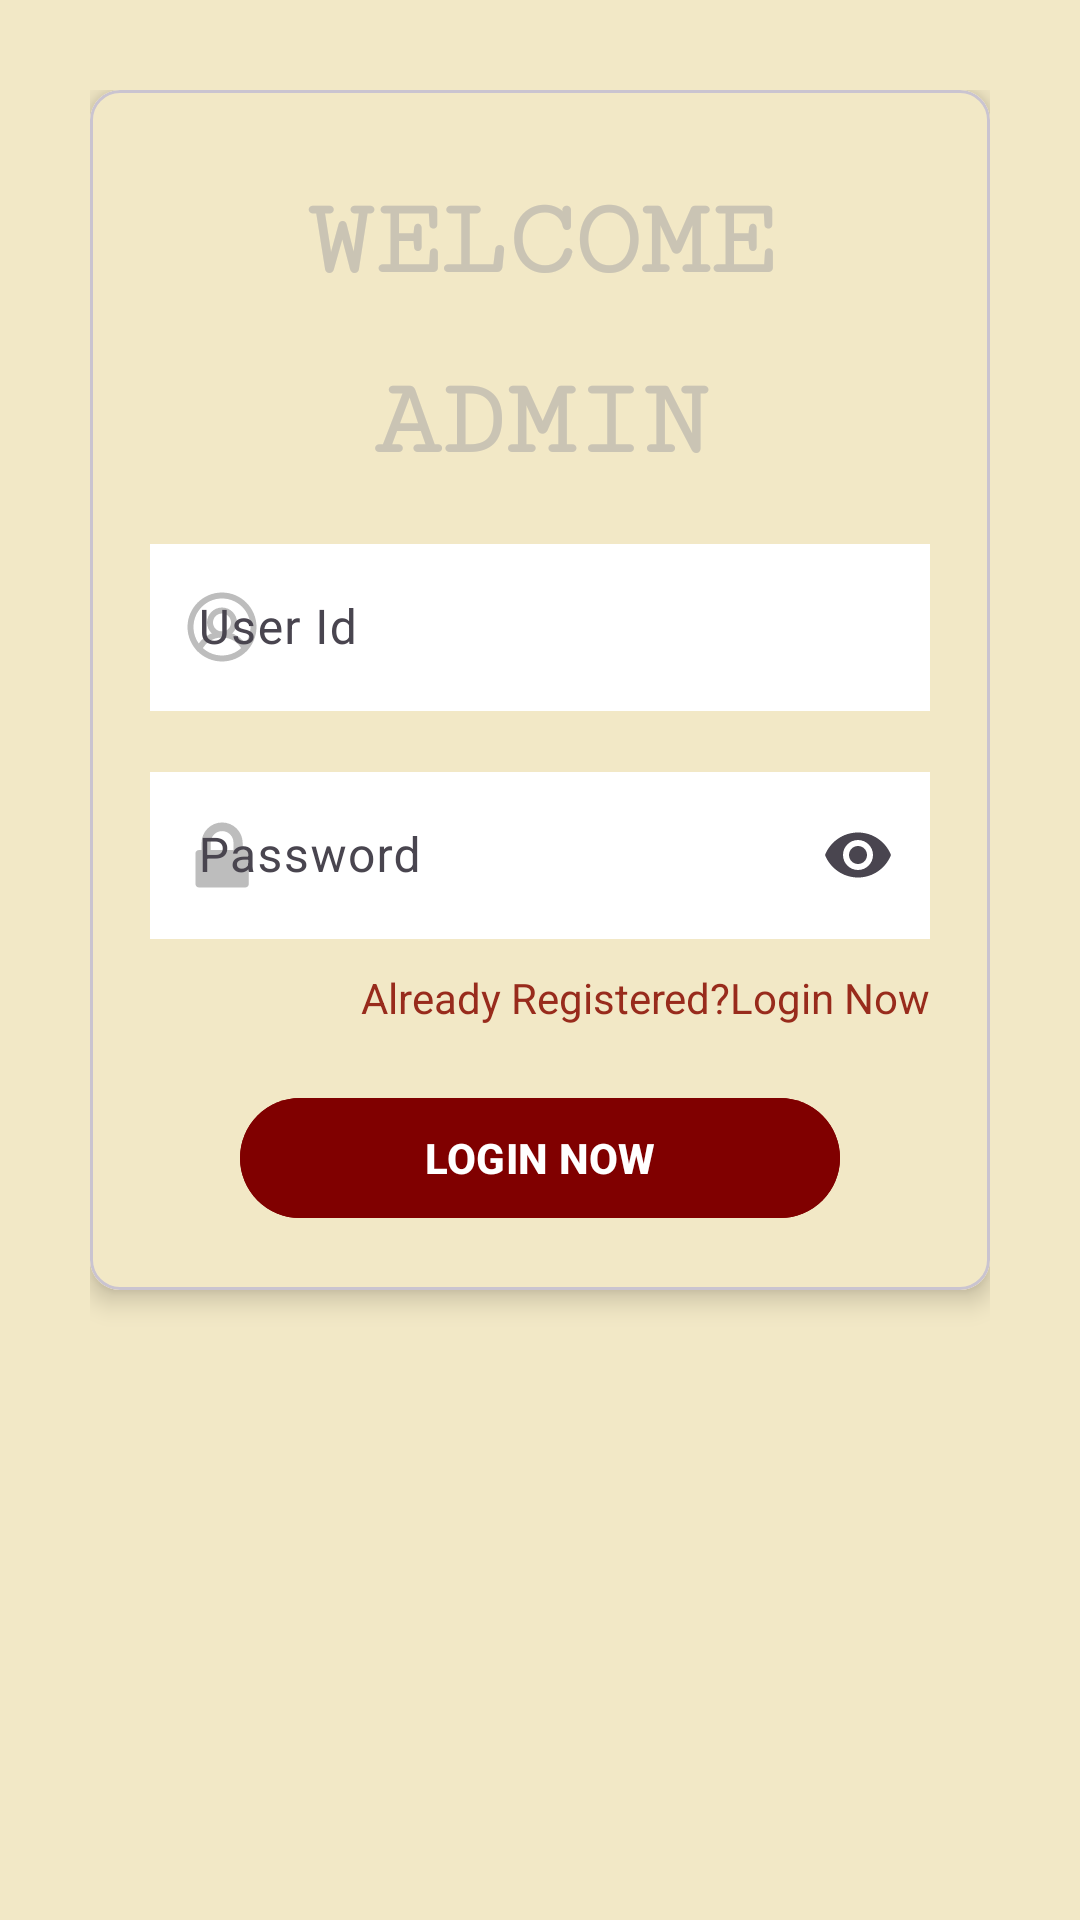

Produce the Android XML layout that renders to this screen, including the resource entries it uses.
<!-- AndroidManifest.xml: application theme Theme.Cart -->
<!-- res/layout/activity_admin_login.xml -->
<?xml version="1.0" encoding="utf-8"?>
<LinearLayout xmlns:android="http://schemas.android.com/apk/res/android"
    xmlns:app="http://schemas.android.com/apk/res-auto"
    xmlns:tools="http://schemas.android.com/tools"
    android:id="@+id/main"
    android:layout_width="match_parent"
    android:layout_height="match_parent"
    tools:context=".AdminLogin"
    android:orientation="vertical"
    android:padding="30sp"
    android:background="@color/cream">

    <ScrollView
        android:layout_width="match_parent"
        android:layout_height="match_parent">

        <com.google.android.material.card.MaterialCardView
            android:layout_width="match_parent"
            android:layout_height="match_parent"
            app:cardElevation="5sp"
            android:elevation="10sp"
            android:padding="20sp"

            app:cardCornerRadius="10sp">
            <LinearLayout
                android:layout_width="match_parent"
                android:layout_height="match_parent"
                android:orientation="vertical"
                android:padding="20sp"
                android:background="@color/cream">
                <TextView
                    android:layout_width="match_parent"
                    android:layout_height="wrap_content"
                    android:text="Welcome Admin"
                    android:lineHeight="60sp"
                    android:gravity="center"
                    android:textSize="37sp"
                    android:textStyle="bold"
                    android:textAllCaps="true"
                    android:layout_marginTop="10sp"
                    android:fontFamily="serif-monospace"
                    android:textColor="@color/beige1">
                </TextView>
                <com.google.android.material.textfield.TextInputLayout
                    android:layout_width="match_parent"
                    android:layout_height="wrap_content"
                    android:layout_marginTop="15dp"
                    android:layout_gravity="right"
                    android:hint="User Id"
                    app:startIconDrawable="@drawable/user"
                    app:endIconMode="clear_text"
                    app:startIconTint="#BDBDBD">
                    <com.google.android.material.textfield.TextInputEditText
                        android:layout_width="match_parent"
                        android:layout_height="match_parent"
                        android:inputType="none"
                        android:id="@+id/edt_userid"
                        android:textColorHint="@color/brown"
                        android:background="#FFFFFF">
                    </com.google.android.material.textfield.TextInputEditText>
                </com.google.android.material.textfield.TextInputLayout>
                <com.google.android.material.textfield.TextInputLayout
                    android:layout_width="match_parent"
                    android:layout_height="wrap_content"
                    android:hint="Password"
                    android:layout_marginTop="15dp"
                    app:startIconDrawable="@drawable/lock"
                    app:endIconMode="password_toggle"
                    counterEnabled="true"
                    app:startIconTint="#BDBDBD"
                    android:elevation="4sp">
                    <com.google.android.material.textfield.TextInputEditText
                        android:layout_width="match_parent"
                        android:layout_height="match_parent"
                        android:id="@+id/edt_password"
                        android:inputType="numberPassword"
                        android:textColorHint="@color/brown"
                        android:background="#FFFFFF">
                    </com.google.android.material.textfield.TextInputEditText>
                </com.google.android.material.textfield.TextInputLayout>

                <TextView
                    android:layout_width="match_parent"
                    android:layout_height="wrap_content"
                    android:gravity="right"
                    android:text="Already Registered?Login Now"
                    android:layout_marginTop="10sp"
                    android:textColor="@color/red"
                    android:id="@+id/txt_gotologin">
                </TextView>
                <com.google.android.material.button.MaterialButton
                    android:layout_width="match_parent"
                    android:layout_height="wrap_content"
                    android:layout_marginTop="20sp"
                    android:layout_marginHorizontal="30dp"
                    android:text="Login Now"
                    android:textColor="@color/white"
                    android:padding="10sp"
                    android:textAllCaps="true"
                    android:id="@+id/btn_adminlogin"
                    android:backgroundTint="@color/brown"
                    android:textStyle="bold"
                    app:cornerRadius="20dp"
                    >
                </com.google.android.material.button.MaterialButton>
            </LinearLayout>
        </com.google.android.material.card.MaterialCardView>
    </ScrollView>
</LinearLayout>
<!-- resources referenced by this layout -->
<resources>
  <color name="beige1">#CAC4B4</color>
  <color name="brown">#800000</color>
  <color name="cream">#F2E8C6</color>
  <color name="red">#982B1C</color>
  <color name="white">#FFFFFFFF</color>
  <!-- drawable lock: vector/xml drawable (drawable, 2605 chars, omitted) -->
  <!-- drawable user (drawable) -->
  <vector xmlns:android="http://schemas.android.com/apk/res/android"
      android:width="24dp"
      android:height="24dp"
      android:viewportWidth="1024"
      android:viewportHeight="1024">
    <path
        android:pathData="M512,661.3c-117.6,0 -213.3,-95.7 -213.3,-213.3S394.4,234.7 512,234.7 725.3,330.4 725.3,448 629.6,661.3 512,661.3zM512,320c-70.6,0 -128,57.4 -128,128s57.4,128 128,128 128,-57.4 128,-128 -57.4,-128 -128,-128z"
        android:fillColor="#5F6379"/>
    <path
        android:pathData="M837,862.9c-15.7,0 -30.8,-8.7 -38.2,-23.7C744.3,729.5 634.4,661.3 512,661.3s-232.3,68.1 -286.8,177.9c-10.5,21.1 -36.1,29.7 -57.2,19.2s-29.7,-36.1 -19.2,-57.2C217.8,662.3 357,576 512,576s294.2,86.3 363.2,225.2c10.5,21.1 1.9,46.7 -19.2,57.2 -6.1,3 -12.6,4.5 -19,4.5z"
        android:fillColor="#5F6379"/>
    <path
        android:pathData="M512,1002.7c-270.6,0 -490.7,-220.1 -490.7,-490.7S241.4,21.3 512,21.3s490.7,220.1 490.7,490.7 -220.1,490.7 -490.7,490.7zM512,106.7c-223.5,0 -405.3,181.8 -405.3,405.3S288.5,917.3 512,917.3 917.3,735.5 917.3,512 735.5,106.7 512,106.7z"
        android:fillColor="#3688FF"/>
  </vector>
  <style name="Theme.Cart" parent="Base.Theme.Cart" />
  <style name="Base.Theme.Cart" parent="Theme.Material3.DayNight.NoActionBar">
          
           <item name="colorPrimary">@color/brown</item>
          <item name="colorSecondary">@color/cream</item>
  
  
      </style>
</resources>
